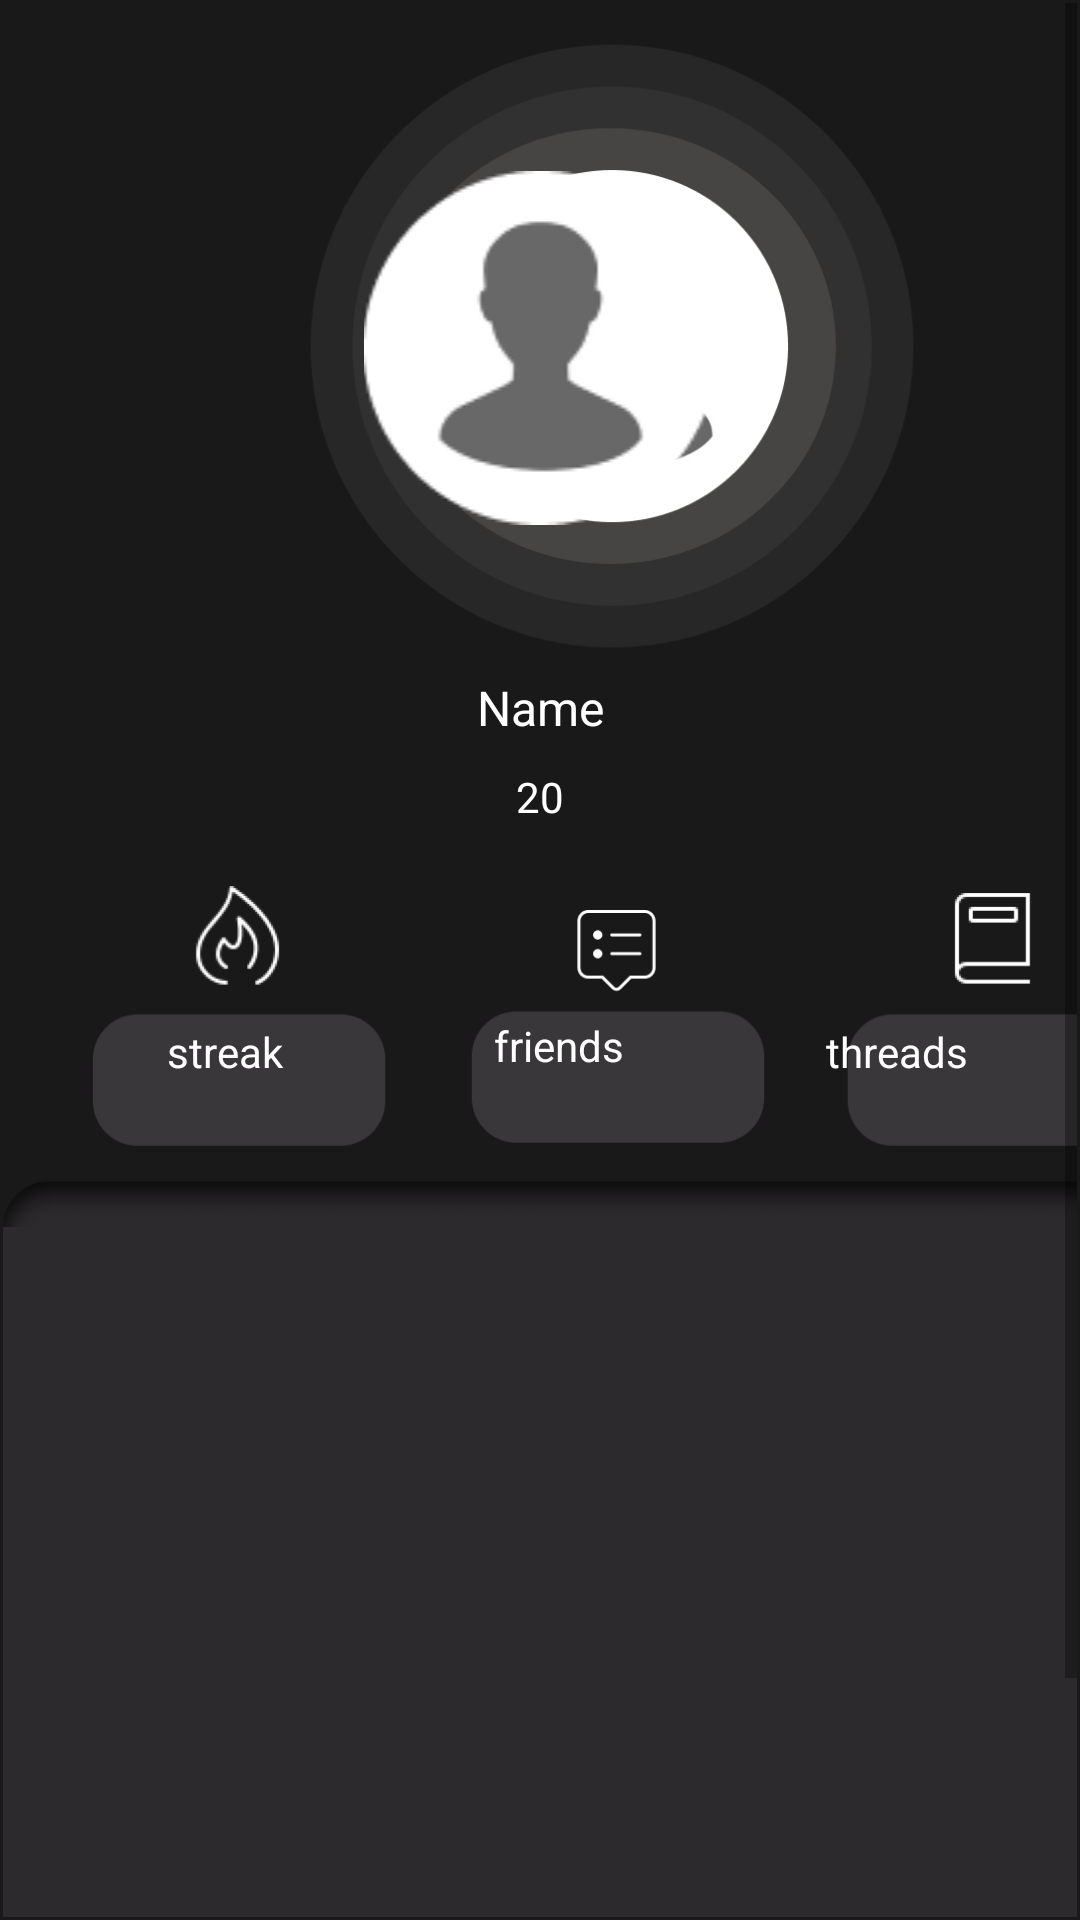

Reconstruct the res/layout file that produces this screen, plus the resources it refers to.
<!-- AndroidManifest.xml: application theme AppTheme.NoActionBar -->
<!-- res/layout/activity_profile_view.xml -->
<?xml version="1.0" encoding="utf-8"?>
<androidx.constraintlayout.widget.ConstraintLayout xmlns:android="http://schemas.android.com/apk/res/android"
    xmlns:app="http://schemas.android.com/apk/res-auto"
    xmlns:tools="http://schemas.android.com/tools"
    android:layout_width="match_parent"
    android:layout_height="match_parent"
    android:background="#1A191A"
    tools:context=".ProfileViewActivity">

    <ScrollView
        android:id="@+id/scrollView4"
        android:layout_width="0dp"
        android:layout_height="0dp"
        android:layout_marginStart="1dp"
        android:layout_marginTop="1dp"
        android:layout_marginEnd="1dp"
        android:layout_marginBottom="1dp"
        app:layout_constraintBottom_toBottomOf="parent"
        app:layout_constraintEnd_toEndOf="parent"
        app:layout_constraintStart_toStartOf="parent"
        app:layout_constraintTop_toTopOf="parent"
        tools:ignore="SpeakableTextPresentCheck">

        <LinearLayout
            android:layout_width="match_parent"
            android:layout_height="wrap_content"
            android:orientation="vertical">

            <androidx.constraintlayout.widget.ConstraintLayout
                android:layout_width="match_parent"
                android:layout_height="match_parent">

                <ImageView
                    android:id="@+id/imageView17"
                    android:layout_width="409dp"
                    android:layout_height="727dp"
                    android:src="@drawable/profile_fragment_page"
                    app:layout_constraintEnd_toEndOf="parent"
                    app:layout_constraintHorizontal_bias="0.0"
                    app:layout_constraintStart_toStartOf="parent"
                    app:layout_constraintTop_toTopOf="parent"
                    app:srcCompat="@drawable/iphone_13_pro_max___8" />

                <TextView
                    android:id="@+id/userNameView"
                    android:layout_width="wrap_content"
                    android:layout_height="23dp"
                    android:layout_marginTop="224dp"
                    android:text="Name"
                    android:textAlignment="center"
                    android:textColor="#FFFFFF"
                    android:textSize="16sp"
                    app:layout_constraintEnd_toEndOf="parent"
                    app:layout_constraintStart_toStartOf="parent"
                    app:layout_constraintTop_toTopOf="parent" />

                <TextView
                    android:id="@+id/profileAgeField"
                    android:layout_width="wrap_content"
                    android:layout_height="wrap_content"
                    android:layout_marginTop="8dp"
                    android:text="20"
                    android:textAlignment="center"
                    android:textColor="#FFFFFF"
                    android:textSize="14sp"
                    app:layout_constraintEnd_toEndOf="parent"
                    app:layout_constraintHorizontal_bias="0.5"
                    app:layout_constraintStart_toStartOf="parent"
                    app:layout_constraintTop_toBottomOf="@+id/userNameView" />

                <TextView
                    android:id="@+id/profileStreakField"
                    android:layout_width="43dp"
                    android:layout_height="40dp"
                    android:layout_marginTop="340dp"
                    android:text=" streak"
                    android:textAlignment="center"
                    android:textColor="#FFFFFF"
                    app:layout_constraintEnd_toEndOf="parent"
                    app:layout_constraintHorizontal_bias="0.161"
                    app:layout_constraintStart_toStartOf="parent"
                    app:layout_constraintTop_toTopOf="parent" />

                <TextView
                    android:id="@+id/answeredThreadsAmount"
                    android:layout_width="69dp"
                    android:layout_height="37dp"
                    android:layout_marginStart="58dp"
                    android:layout_marginTop="64dp"
                    android:layout_marginEnd="54dp"
                    android:text=" friends"
                    android:textAlignment="center"
                    android:textColor="#FFFFFF"
                    app:layout_constraintEnd_toStartOf="@+id/threadsAmountView"
                    app:layout_constraintHorizontal_bias="0.558"
                    app:layout_constraintStart_toEndOf="@+id/profileStreakField"
                    app:layout_constraintTop_toBottomOf="@+id/profileAgeField" />

                <TextView
                    android:id="@+id/threadsAmountView"
                    android:layout_width="52dp"
                    android:layout_height="42dp"
                    android:layout_marginTop="340dp"
                    android:layout_marginEnd="36dp"
                    android:text=" threads"
                    android:textAlignment="center"
                    android:textColor="#FFFFFF"
                    app:layout_constraintEnd_toEndOf="parent"
                    app:layout_constraintTop_toTopOf="parent" />

                <ImageView
                    android:id="@+id/avatarImage"
                    android:layout_width="121dp"
                    android:layout_height="118dp"
                    android:layout_centerHorizontal="true"
                    android:layout_marginTop="56dp"
                    android:clickable="true"
                    android:src="@drawable/profile_placeholder_avatar"
                    app:layout_constraintEnd_toEndOf="parent"
                    app:layout_constraintStart_toStartOf="parent"
                    app:layout_constraintTop_toTopOf="parent"
                    tools:ignore="SpeakableTextPresentCheck" />

                <androidx.recyclerview.widget.RecyclerView
                    android:id="@+id/profilePostsRecycler2"
                    android:layout_width="371dp"
                    android:layout_height="321dp"
                    android:layout_marginTop="408dp"
                    android:background="#2C2A2C"
                    app:layout_constraintEnd_toEndOf="parent"
                    app:layout_constraintStart_toStartOf="parent"
                    app:layout_constraintTop_toTopOf="parent" />

            </androidx.constraintlayout.widget.ConstraintLayout>

        </LinearLayout>
    </ScrollView>
</androidx.constraintlayout.widget.ConstraintLayout>
<!-- resources referenced by this layout -->
<resources>
  <!-- drawable profile_fragment_page: png bitmap (drawable, 74962 bytes) -->
  <!-- drawable profile_placeholder_avatar: png bitmap (drawable, 3535 bytes) -->
  <style name="AppTheme.NoActionBar" parent="Theme.MaterialComponents.Light.DarkActionBar">
          <item name="windowActionBar">false</item>
          <item name="windowNoTitle">true</item>
          <item name="android:windowFullscreen">true</item>
      </style>
</resources>
